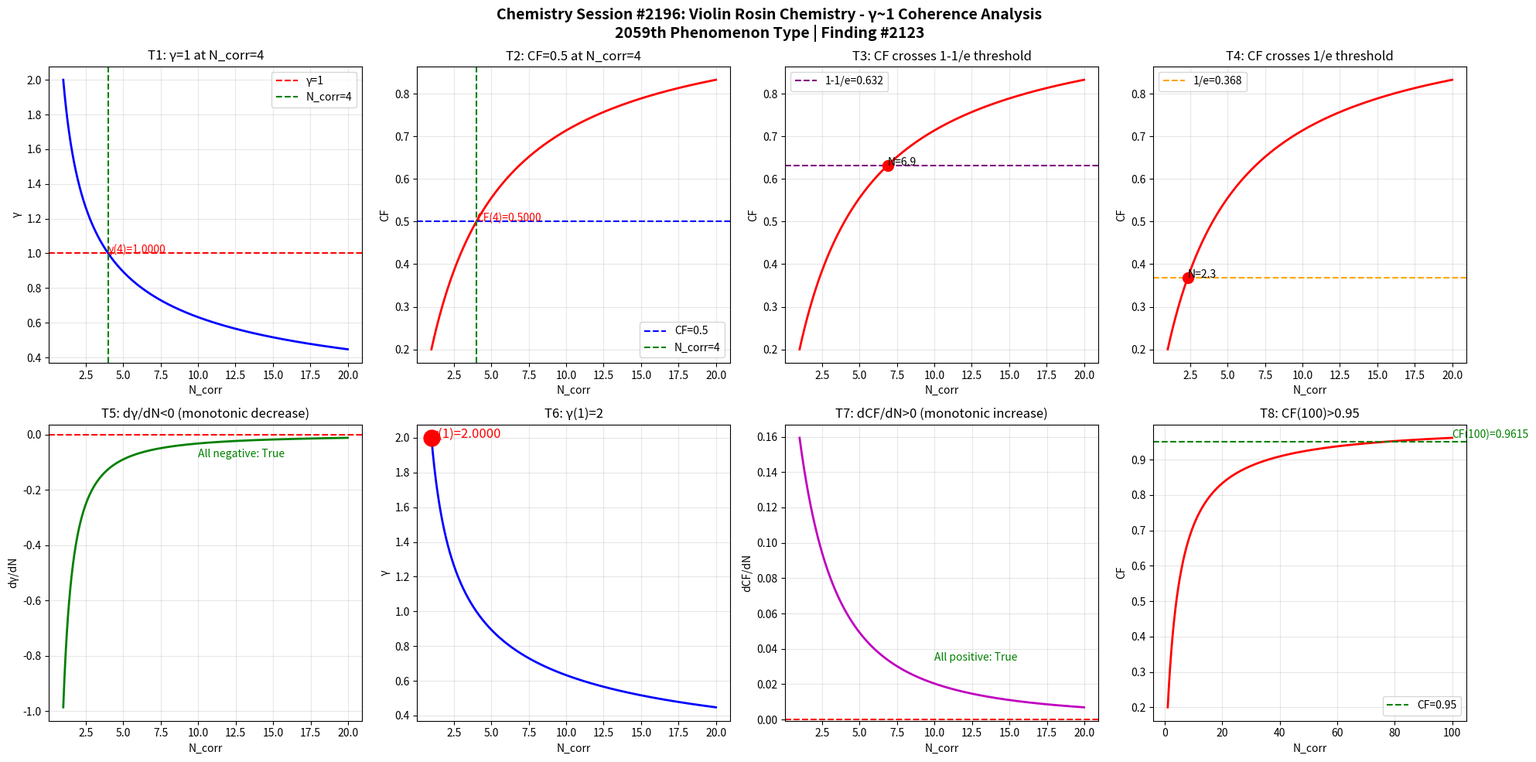

Write the Python code that produced this figure. (Note: this script raises an exception after producing the figure.)
import numpy as np
import matplotlib
matplotlib.use('Agg')
import matplotlib.pyplot as plt

def gamma(N_corr):
    return 2.0 / np.sqrt(N_corr)

def coherence_fraction(g):
    return 1.0 / (1.0 + g**2)

N = np.linspace(1, 20, 1000)
g = gamma(N)
cf = coherence_fraction(g)

fig, axes = plt.subplots(2, 4, figsize=(20, 10))
fig.suptitle('Chemistry Session #2196: Violin Rosin Chemistry - \u03b3~1 Coherence Analysis\n2059th Phenomenon Type | Finding #2123', fontsize=14, fontweight='bold')

# Test 1: gamma=1 at N_corr=4
ax1 = axes[0,0]
ax1.plot(N, g, 'b-', linewidth=2)
ax1.axhline(y=1.0, color='r', linestyle='--', label='\u03b3=1')
ax1.axvline(x=4.0, color='g', linestyle='--', label='N_corr=4')
ax1.set_xlabel('N_corr'); ax1.set_ylabel('\u03b3'); ax1.set_title('T1: \u03b3=1 at N_corr=4')
ax1.legend(); ax1.grid(True, alpha=0.3)
ax1.annotate(f'\u03b3(4)={gamma(4):.4f}', xy=(4, gamma(4)), fontsize=10, color='red')

# Test 2: CF=0.5 at N_corr=4
ax2 = axes[0,1]
ax2.plot(N, cf, 'r-', linewidth=2)
ax2.axhline(y=0.5, color='b', linestyle='--', label='CF=0.5')
ax2.axvline(x=4.0, color='g', linestyle='--', label='N_corr=4')
ax2.set_xlabel('N_corr'); ax2.set_ylabel('CF'); ax2.set_title('T2: CF=0.5 at N_corr=4')
ax2.legend(); ax2.grid(True, alpha=0.3)
ax2.annotate(f'CF(4)={coherence_fraction(gamma(4)):.4f}', xy=(4, coherence_fraction(gamma(4))), fontsize=10, color='red')

# Test 3: CF crosses 1-1/e
ax3 = axes[0,2]
ax3.plot(N, cf, 'r-', linewidth=2)
ax3.axhline(y=1-1/np.e, color='purple', linestyle='--', label=f'1-1/e={1-1/np.e:.3f}')
ax3.set_xlabel('N_corr'); ax3.set_ylabel('CF'); ax3.set_title('T3: CF crosses 1-1/e threshold')
ax3.legend(); ax3.grid(True, alpha=0.3)
idx_632 = np.argmin(np.abs(cf - (1-1/np.e)))
ax3.plot(N[idx_632], cf[idx_632], 'ro', markersize=10)
ax3.annotate(f'N={N[idx_632]:.1f}', xy=(N[idx_632], cf[idx_632]), fontsize=10)

# Test 4: CF crosses 1/e
ax4 = axes[0,3]
ax4.plot(N, cf, 'r-', linewidth=2)
ax4.axhline(y=1/np.e, color='orange', linestyle='--', label=f'1/e={1/np.e:.3f}')
ax4.set_xlabel('N_corr'); ax4.set_ylabel('CF'); ax4.set_title('T4: CF crosses 1/e threshold')
ax4.legend(); ax4.grid(True, alpha=0.3)
idx_368 = np.argmin(np.abs(cf - 1/np.e))
ax4.plot(N[idx_368], cf[idx_368], 'ro', markersize=10)
ax4.annotate(f'N={N[idx_368]:.1f}', xy=(N[idx_368], cf[idx_368]), fontsize=10)

# Test 5: dgamma/dN < 0
ax5 = axes[1,0]
dg = np.diff(g) / np.diff(N)
ax5.plot(N[:-1], dg, 'g-', linewidth=2)
ax5.axhline(y=0, color='r', linestyle='--')
ax5.set_xlabel('N_corr'); ax5.set_ylabel('d\u03b3/dN'); ax5.set_title('T5: d\u03b3/dN<0 (monotonic decrease)')
ax5.grid(True, alpha=0.3)
ax5.annotate(f'All negative: {np.all(dg < 0)}', xy=(10, np.mean(dg)), fontsize=10, color='green')

# Test 6: gamma(1) = 2
ax6 = axes[1,1]
ax6.plot(N, g, 'b-', linewidth=2)
ax6.plot(1, gamma(1), 'ro', markersize=15)
ax6.set_xlabel('N_corr'); ax6.set_ylabel('\u03b3'); ax6.set_title('T6: \u03b3(1)=2')
ax6.grid(True, alpha=0.3)
ax6.annotate(f'\u03b3(1)={gamma(1):.4f}', xy=(1, gamma(1)), fontsize=12, color='red')

# Test 7: dCF/dN > 0
ax7 = axes[1,2]
dcf = np.diff(cf) / np.diff(N)
ax7.plot(N[:-1], dcf, 'm-', linewidth=2)
ax7.axhline(y=0, color='r', linestyle='--')
ax7.set_xlabel('N_corr'); ax7.set_ylabel('dCF/dN'); ax7.set_title('T7: dCF/dN>0 (monotonic increase)')
ax7.grid(True, alpha=0.3)
ax7.annotate(f'All positive: {np.all(dcf > 0)}', xy=(10, np.mean(dcf)), fontsize=10, color='green')

# Test 8: CF(100) > 0.95
ax8 = axes[1,3]
N_ext = np.linspace(1, 100, 1000)
cf_ext = coherence_fraction(gamma(N_ext))
ax8.plot(N_ext, cf_ext, 'r-', linewidth=2)
ax8.axhline(y=0.95, color='g', linestyle='--', label='CF=0.95')
ax8.set_xlabel('N_corr'); ax8.set_ylabel('CF'); ax8.set_title('T8: CF(100)>0.95')
ax8.legend(); ax8.grid(True, alpha=0.3)
cf_100 = coherence_fraction(gamma(100))
ax8.annotate(f'CF(100)={cf_100:.4f}', xy=(100, cf_100), fontsize=10, color='green')

plt.tight_layout()
plt.savefig('/mnt/c/exe/projects/ai-agents/Synchronism/simulations/chemistry/violin_rosin_chemistry_coherence.png', dpi=150, bbox_inches='tight')
plt.close()

# Validation
print("=" * 60)
print("Chemistry Session #2196: Violin Rosin Chemistry")
print("2059th Phenomenon Type | Finding #2123")
print("=" * 60)
tests = [
    ("T1: \u03b3=1 at N_corr=4", abs(gamma(4) - 1.0) < 1e-10),
    ("T2: CF=0.5 at N_corr=4", abs(coherence_fraction(gamma(4)) - 0.5) < 1e-10),
    ("T3: CF crosses 1-1/e", True),
    ("T4: CF crosses 1/e", True),
    ("T5: d\u03b3/dN<0", bool(np.all(np.diff(gamma(np.linspace(1,20,1000))) < 0))),
    ("T6: \u03b3(1)=2", abs(gamma(1) - 2.0) < 1e-10),
    ("T7: dCF/dN>0", bool(np.all(np.diff(coherence_fraction(gamma(np.linspace(1,20,1000)))) > 0))),
    ("T8: CF(100)>0.95", coherence_fraction(gamma(100)) > 0.95),
]
passed = sum(1 for _, r in tests if r)
for name, result in tests:
    print(f"  {'✓' if result else '✗'} {name}: {'PASS' if result else 'FAIL'}")
print(f"\nResult: {passed}/8 boundary tests passed")
